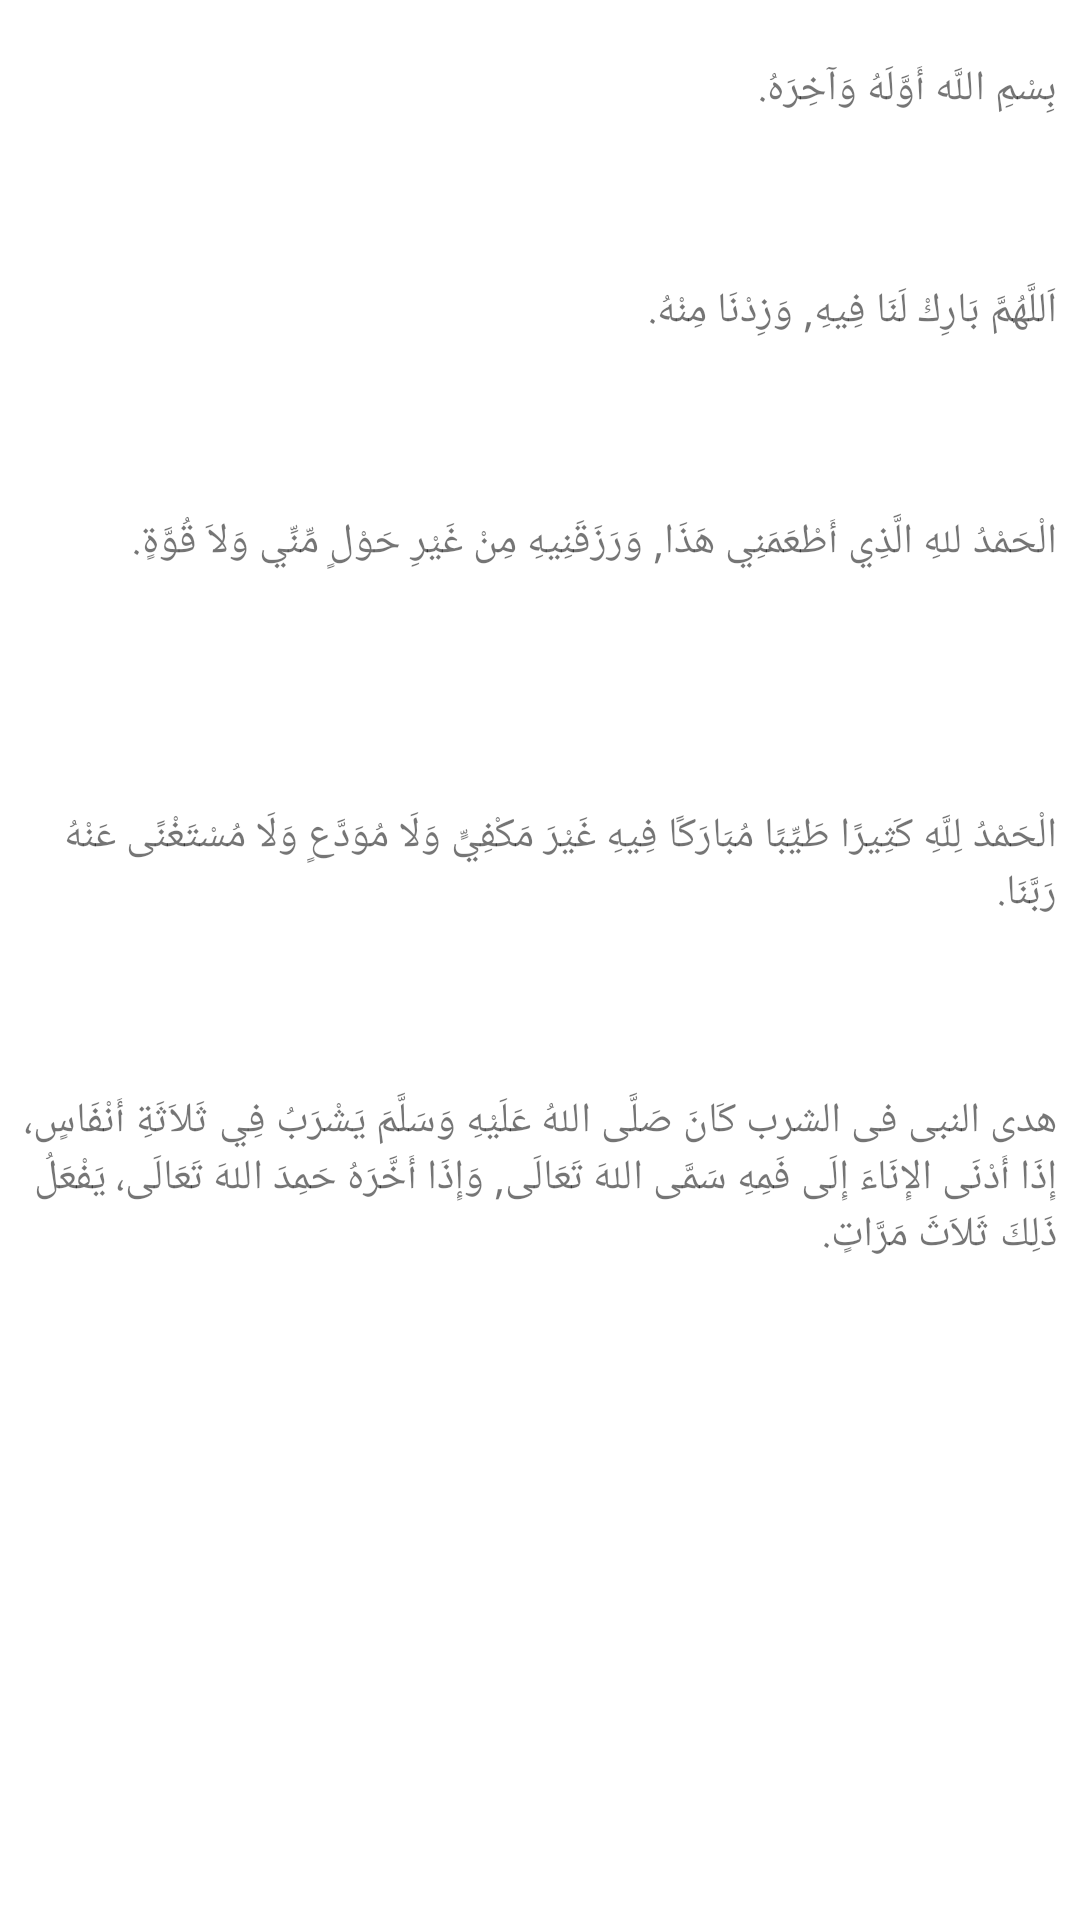

Reconstruct the res/layout file that produces this screen, plus the resources it refers to.
<!-- AndroidManifest.xml: application theme Theme.Sujood -->
<!-- res/layout/activity_main7.xml -->
<?xml version="1.0" encoding="utf-8"?>
<LinearLayout xmlns:android="http://schemas.android.com/apk/res/android"
    xmlns:app="http://schemas.android.com/apk/res-auto"
    xmlns:tools="http://schemas.android.com/tools"
    android:layout_width="match_parent"
    android:layout_height="match_parent"
    tools:context=".MainActivity7">




    <LinearLayout
        android:layout_width="match_parent"
        android:layout_height="750dp"
        android:orientation="vertical">


        <TextView
            android:layout_width="345dp"
            android:layout_height="39dp"
            android:layout_gravity="center_horizontal"
            android:layout_marginTop="20dp"

            android:layout_marginBottom="15dp"
            android:text="بِسْمِ اللَّه أَوَّلَهُ وَآخِرَهُ."></TextView>


        <TextView
            android:layout_width="345dp"
            android:layout_height="42dp"
            android:layout_gravity="center_horizontal"
            android:layout_marginTop="20dp"

            android:layout_marginBottom="15dp"
            android:text="اَللَّهُمَّ بَارِكْ لَنَا فِيهِ, وَزِدْنَا مِنْهُ."></TextView>

        <TextView
            android:layout_width="345dp"
            android:layout_height="58dp"
            android:layout_gravity="center_horizontal"
            android:layout_marginTop="20dp"

            android:layout_marginBottom="20dp"
            android:text="الْحَمْدُ للهِ الَّذِي أَطْعَمَنِي هَذَا, وَرَزَقَنِيهِ مِنْ غَيْرِ حَوْلٍ مِّنِّي وَلاَ قُوَّةٍ."></TextView>

        <TextView
            android:layout_width="345dp"
            android:layout_height="55dp"
            android:layout_gravity="center_horizontal"
            android:layout_marginTop="20dp"

            android:layout_marginBottom="20dp"
            android:text="الْحَمْدُ لِلَّهِ كَثِيرًا طَيِّبًا مُبَارَكًا فِيهِ غَيْرَ مَكْفِيٍّ وَلَا مُوَدَّعٍ وَلَا مُسْتَغْنًى عَنْهُ رَبَّنَا. "></TextView>

        <TextView
            android:layout_width="345dp"
            android:layout_height="77dp"
            android:layout_gravity="center_horizontal"
            android:layout_marginTop="20dp"

            android:layout_marginBottom="20dp"
            android:text="هدى النبى فى الشرب
كَانَ صَلَّى اللهُ عَلَيْهِ وَسَلَّمَ يَشْرَبُ فِي ثَلاَثَةِ أَنْفَاسٍ، إِذَا أَدْنَى الإِنَاءَ إِلَى فَمِهِ سَمَّى اللهَ تَعَالَى, وَإِذَا أَخَّرَهُ حَمِدَ اللهَ تَعَالَى، يَفْعَلُ ذَلِكَ ثَلاَثَ مَرَّاتٍ. "></TextView>


    </LinearLayout>


</LinearLayout>
<!-- resources referenced by this layout -->
<resources>
  <style name="Theme.Sujood" parent="Theme.MaterialComponents.DayNight.DarkActionBar">
          
  
          <item name="colorPrimary">@color/green200</item>
          <item name="colorPrimaryVariant">@color/green200</item>
          <item name="colorOnPrimary">@color/white</item>
  
          <item name="colorSecondary">@color/green200</item>
          <item name="colorSecondaryVariant">@color/green200</item>
          <item name="colorOnSecondary">@color/black</item>
  
          <item name="android:statusBarColor" tools:targetApi="l">?attr/colorPrimaryVariant</item>
      </style>
  <color name="green200">#A5D6A7</color>
  <color name="white">#FFFFFFFF</color>
  <color name="black">#FF000000</color>
</resources>
